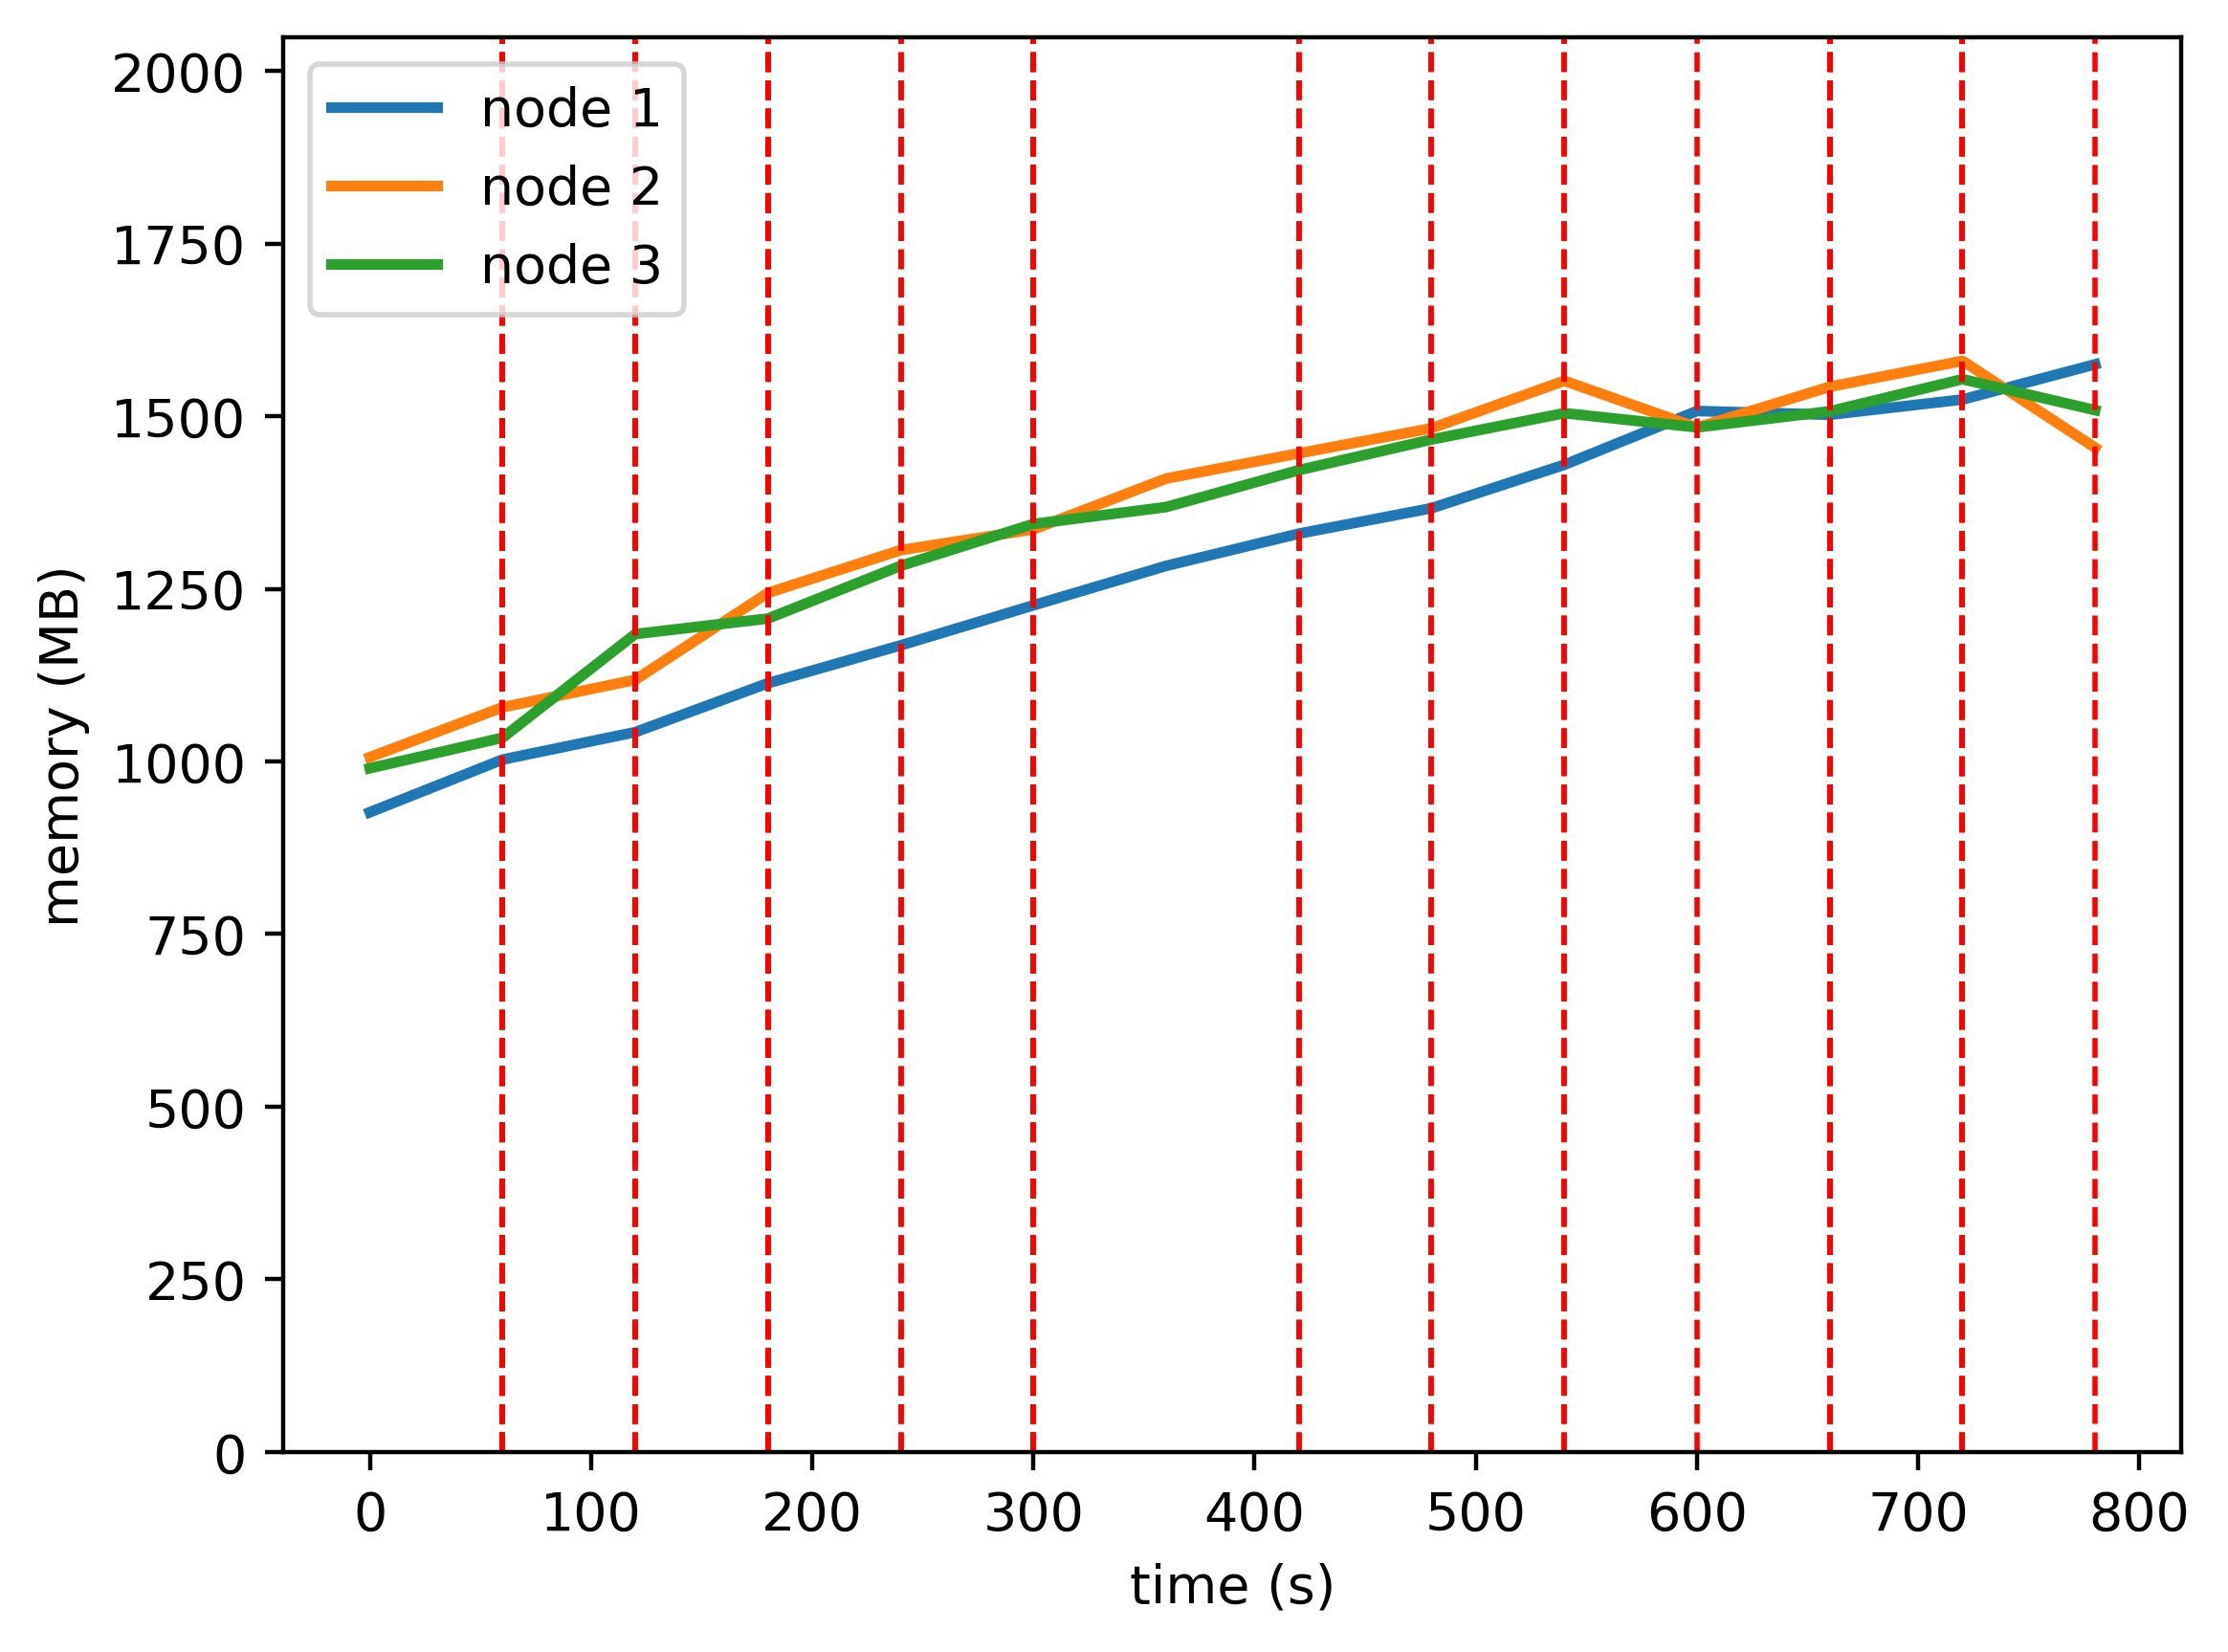

The file beside this chart, header and first rows:
timestamp, ppgcc-m02, ppgcc-m02 pod amount, ppgcc-m03, ppgcc-m03 pod amount, ppgcc-m04, ppgcc-m04 pod amount
0, 948628, 2, 1030292, 2, 1013864, 2
60, 1026772, 2, 1104212, 2, 1059140, 2
120, 1067428, 2, 1145000, 2, 1212920, 2
180, 1140028, 2, 1273964, 2, 1235888, 2
240, 1196128, 2, 1337324, 2, 1314084, 2
300, 1255528, 2, 1368080, 2, 1376124, 2
360, 1314004, 2, 1443528, 2, 1401204, 2
420, 1361820, 2, 1480884, 2, 1455984, 2
480, 1399572, 2, 1518108, 2, 1501392, 2
540, 1463952, 2, 1588464, 2, 1540464, 2
600, 1543680, 2, 1519164, 2, 1519448, 2
660, 1538136, 1, 1579620, 3, 1543208, 2
720, 1560708, 1, 1618032, 3, 1590860, 2
780, 1612916, 1, 1489200, 2, 1544924, 3
